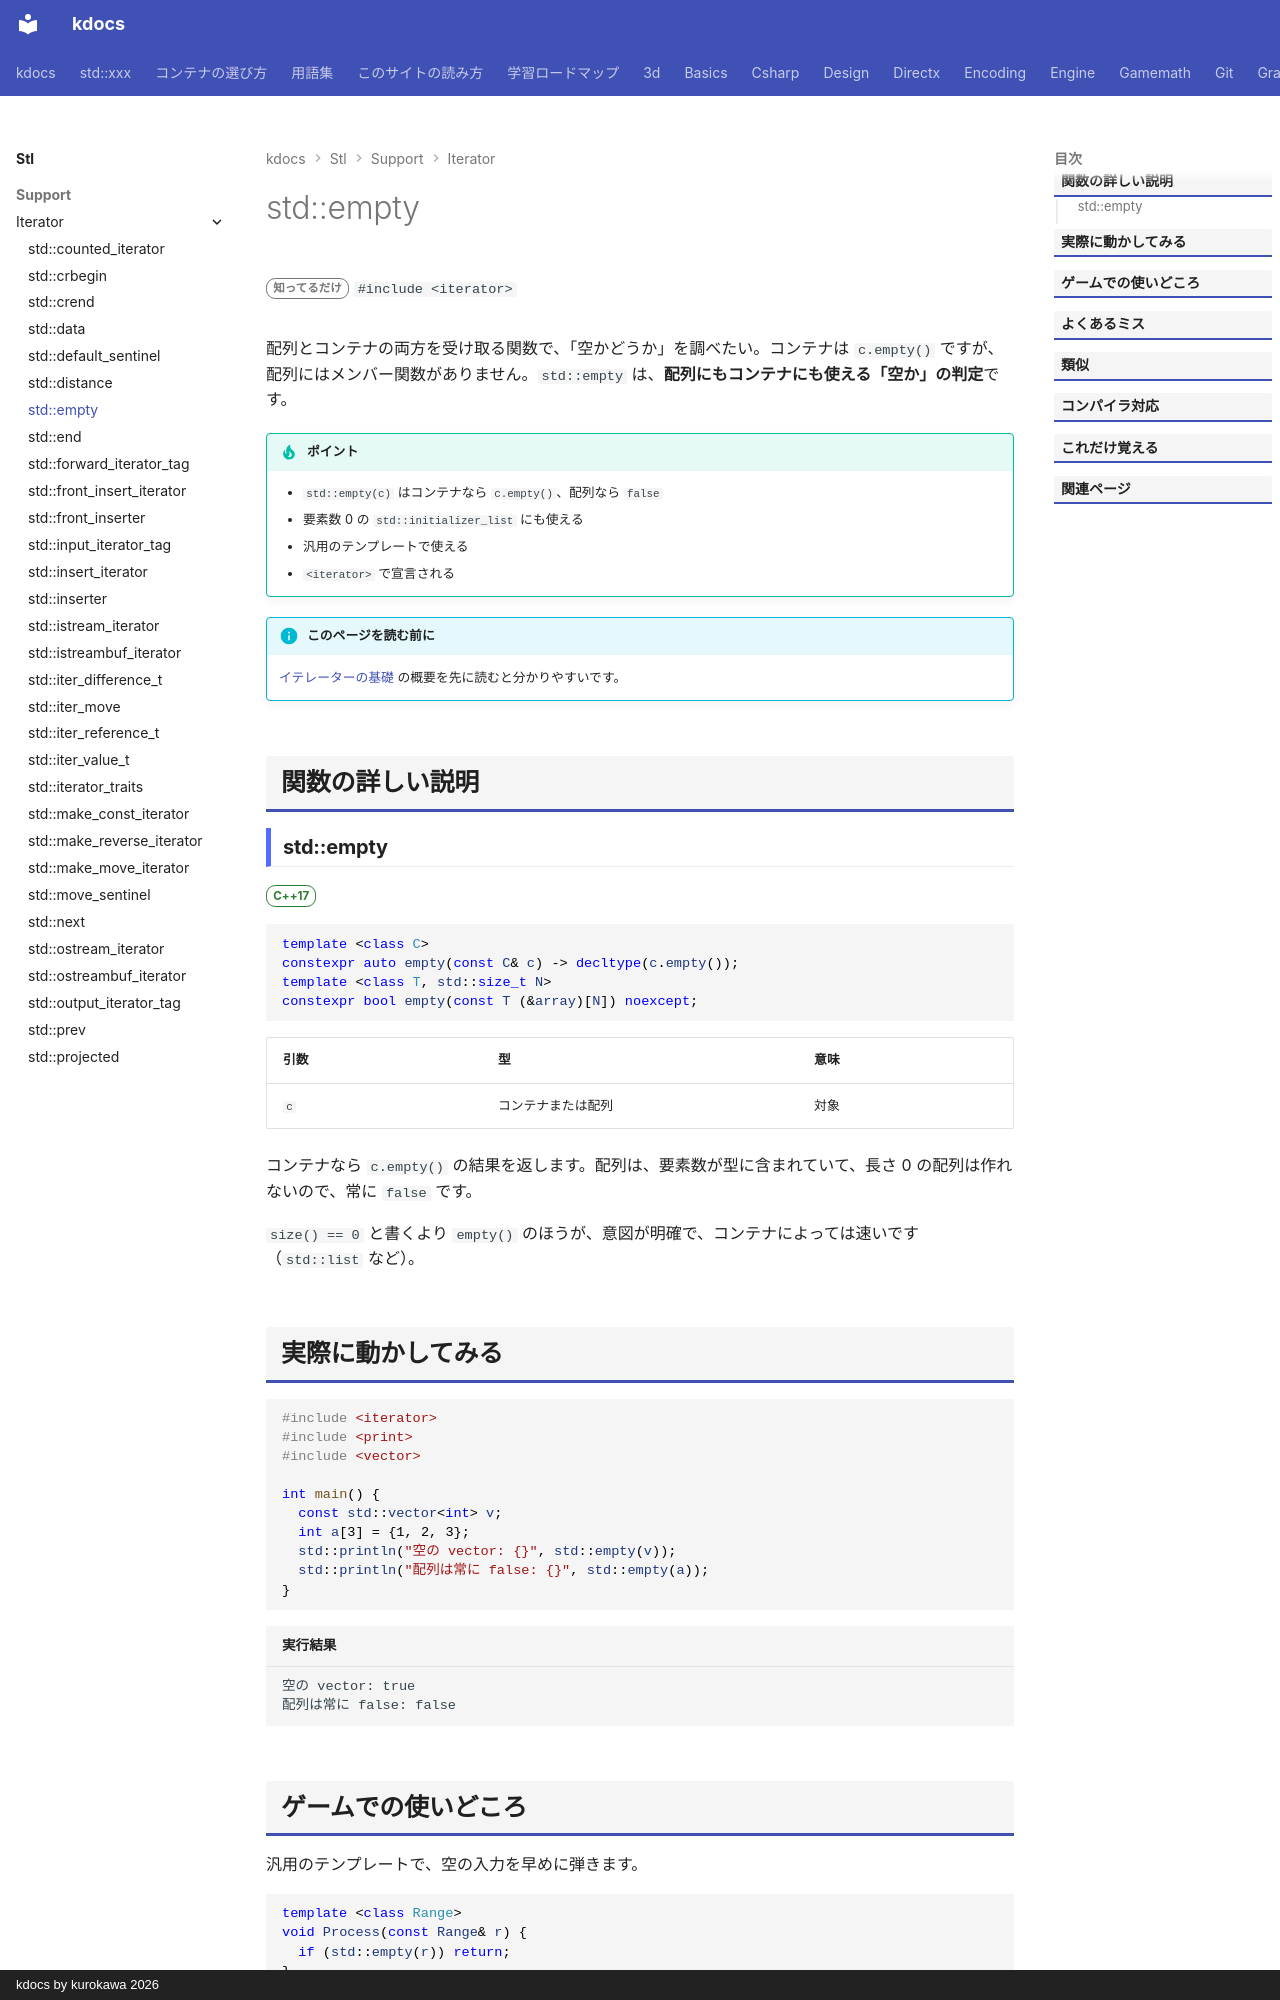

repository: qwzxdf/kdocs · page: stl/support/iterator/empty/index.html · generator: mkdocs · copyright: kdocs by kurokawa 2026

---
title: std::empty
summary: "コンテナが空かを調べる（配列・initializer_list にも使える）。"
order: 7
group: イテレータの道具（<iterator>）
tags:
  - 型・言語サポート
---

# std::empty

<div class="page-badges" markdown>
<span class="rank rank-rare">知ってるだけ</span>
`#include <iterator>`
</div>

配列とコンテナの両方を受け取る関数で、「空かどうか」を調べたい。コンテナは `c.empty()` ですが、配列にはメンバー関数がありません。`std::empty` は、<strong>配列にもコンテナにも使える「空か」の判定</strong>です。

!!! tip "ポイント"
    - `std::empty(c)` はコンテナなら `c.empty()`、配列なら `false`
    - 要素数 0 の `std::initializer_list` にも使える
    - 汎用のテンプレートで使える
    - `<iterator>` で宣言される

!!! info "このページを読む前に"
    [イテレーターの基礎](../../../basics/iterator.md) の概要を先に読むと分かりやすいです。

## 関数の詳しい説明

### std::empty {#empty}

<span class="ver ver-17">C++17</span>

```cpp
template <class C>
constexpr auto empty(const C& c) -> decltype(c.empty());
template <class T, std::size_t N>
constexpr bool empty(const T (&array)[N]) noexcept;
```

| 引数 | 型 | 意味 |
| --- | --- | --- |
| `c` | コンテナまたは配列 | 対象 |

コンテナなら `c.empty()` の結果を返します。配列は、要素数が型に含まれていて、長さ 0 の配列は作れないので、常に `false` です。

`size() == 0` と書くより `empty()` のほうが、意図が明確で、コンテナによっては速いです（`std::list` など）。
